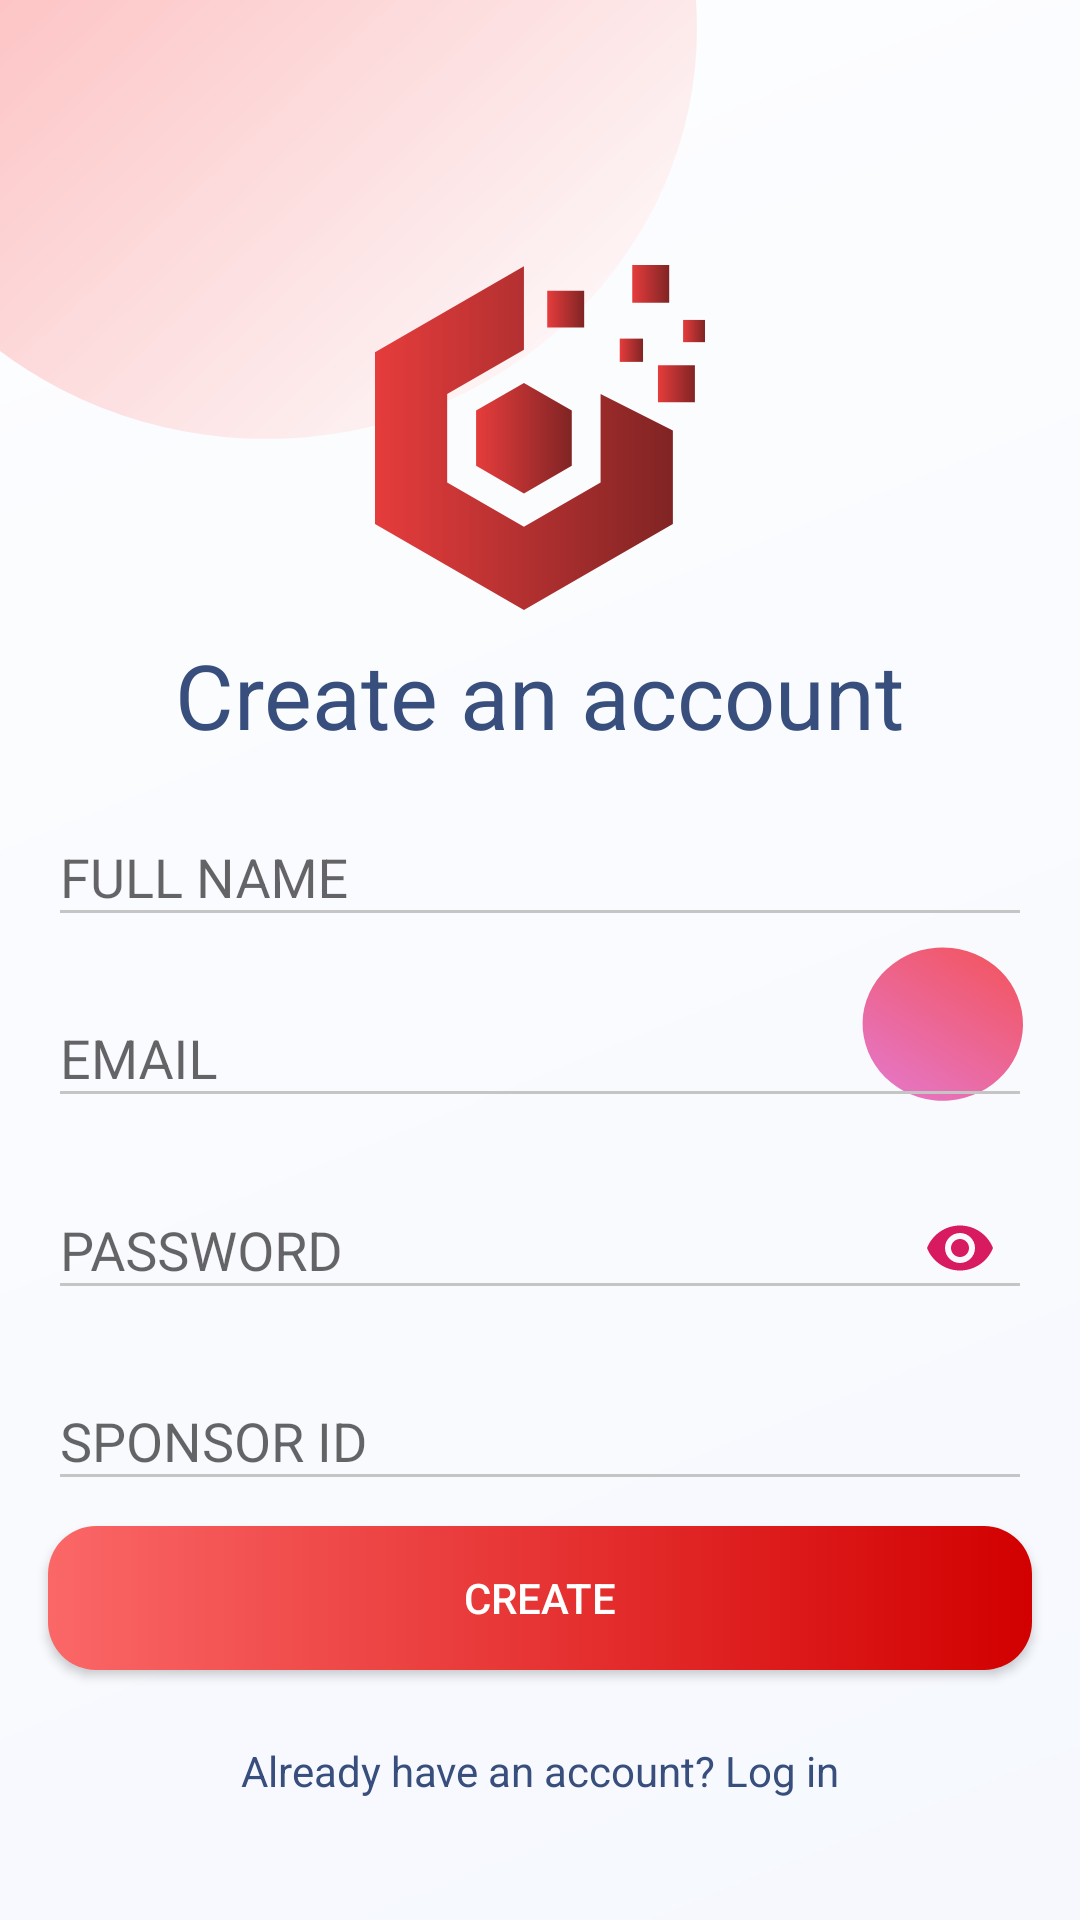

Reconstruct the res/layout file that produces this screen, plus the resources it refers to.
<!-- AndroidManifest.xml: application theme AppTheme -->
<!-- res/layout/fragment_new_account.xml -->
<?xml version="1.0" encoding="utf-8"?>
<androidx.constraintlayout.widget.ConstraintLayout
    xmlns:android="http://schemas.android.com/apk/res/android"
    xmlns:app="http://schemas.android.com/apk/res-auto"
    xmlns:tools="http://schemas.android.com/tools"
    android:layout_width="match_parent"
    android:layout_height="match_parent"
    android:background="@drawable/ic_sign_in">

    <ImageView
        android:id="@+id/imageView"
        android:layout_width="wrap_content"
        android:layout_height="wrap_content"
        android:layout_marginTop="80dp"
        android:src="@drawable/ic_logo_coin_1"
        app:layout_constraintBottom_toTopOf="@+id/textView"
        app:layout_constraintEnd_toEndOf="parent"
        app:layout_constraintStart_toStartOf="parent"
        app:layout_constraintTop_toTopOf="parent"
        app:layout_constraintVertical_chainStyle="spread"
        tools:ignore="ContentDescription" />

    <TextView
        android:id="@+id/textView"
        android:layout_width="wrap_content"
        android:layout_height="wrap_content"
        android:text="@string/create_an_account"
        android:textSize="30sp"
        app:layout_constraintBottom_toTopOf="@+id/fullNameInputLayout"
        app:layout_constraintEnd_toEndOf="parent"
        app:layout_constraintStart_toStartOf="parent"
        app:layout_constraintTop_toBottomOf="@+id/imageView" />

    <com.google.android.material.textfield.TextInputLayout
        android:id="@+id/fullNameInputLayout"
        android:layout_width="match_parent"
        android:layout_height="wrap_content"
        android:layout_marginStart="16dp"
        android:layout_marginLeft="16dp"
        android:layout_marginEnd="16dp"
        android:layout_marginRight="16dp"
        android:background="@drawable/background_text_white"
        app:layout_constraintBottom_toTopOf="@+id/emailInputLayout"
        app:layout_constraintEnd_toEndOf="parent"
        app:layout_constraintStart_toStartOf="parent"
        app:layout_constraintTop_toBottomOf="@+id/textView">

        <com.google.android.material.textfield.TextInputEditText
            android:id="@+id/fullNameEditText"
            android:layout_width="match_parent"
            android:layout_height="wrap_content"
            android:hint="@string/full_name"
            tools:layout_editor_absoluteX="-16dp"
            tools:layout_editor_absoluteY="396dp" />

    </com.google.android.material.textfield.TextInputLayout>

    <com.google.android.material.textfield.TextInputLayout
        android:id="@+id/emailInputLayout"
        android:layout_width="match_parent"
        android:layout_height="wrap_content"
        android:layout_marginStart="16dp"
        android:layout_marginLeft="16dp"
        android:layout_marginEnd="16dp"
        android:layout_marginRight="16dp"
        android:background="@drawable/background_text_white"
        app:layout_constraintBottom_toTopOf="@+id/passwordInputLayout"
        app:layout_constraintEnd_toEndOf="parent"
        app:layout_constraintStart_toStartOf="parent"
        app:layout_constraintTop_toBottomOf="@+id/fullNameInputLayout">

        <com.google.android.material.textfield.TextInputEditText
            android:id="@+id/emailEditText"
            android:layout_width="match_parent"
            android:layout_height="wrap_content"
            android:hint="@string/email"
            tools:layout_editor_absoluteX="-16dp"
            tools:layout_editor_absoluteY="396dp" />

    </com.google.android.material.textfield.TextInputLayout>

    <com.google.android.material.textfield.TextInputLayout
        android:id="@+id/passwordInputLayout"
        android:layout_width="match_parent"
        android:layout_height="wrap_content"
        android:layout_marginStart="16dp"
        android:layout_marginLeft="16dp"
        android:layout_marginEnd="16dp"
        android:layout_marginRight="16dp"
        android:background="@drawable/background_text_white"
        app:layout_constraintBottom_toTopOf="@+id/sponsorInputLayout"
        app:layout_constraintEnd_toEndOf="parent"
        app:layout_constraintStart_toStartOf="parent"
        app:layout_constraintTop_toBottomOf="@+id/emailInputLayout"
        app:passwordToggleEnabled="true"
        app:passwordToggleTint="@color/colorAccent">

        <com.google.android.material.textfield.TextInputEditText
            android:id="@+id/passwordEditText"
            android:layout_width="match_parent"
            android:layout_height="wrap_content"
            android:hint="@string/password"
            android:inputType="textPassword"
            tools:layout_editor_absoluteX="-16dp"
            tools:layout_editor_absoluteY="472dp" />

    </com.google.android.material.textfield.TextInputLayout>

    <com.google.android.material.textfield.TextInputLayout
        android:id="@+id/sponsorInputLayout"
        android:layout_width="match_parent"
        android:layout_height="wrap_content"
        android:layout_marginStart="16dp"
        android:layout_marginLeft="16dp"
        android:layout_marginEnd="16dp"
        android:layout_marginRight="16dp"
        android:background="@drawable/background_text_white"
        app:layout_constraintBottom_toTopOf="@+id/createButton"
        app:layout_constraintEnd_toEndOf="parent"
        app:layout_constraintStart_toStartOf="parent"
        app:layout_constraintTop_toBottomOf="@+id/passwordInputLayout">

        <com.google.android.material.textfield.TextInputEditText
            android:id="@+id/sponsorIdEditText"
            android:layout_width="match_parent"
            android:layout_height="wrap_content"
            android:hint="@string/sponsor_id"
            tools:layout_editor_absoluteX="-16dp"
            tools:layout_editor_absoluteY="472dp" />

    </com.google.android.material.textfield.TextInputLayout>

    <Button
        android:id="@+id/createButton"
        android:layout_width="match_parent"
        android:layout_height="wrap_content"
        android:layout_marginStart="16dp"
        android:layout_marginLeft="16dp"
        android:layout_marginEnd="16dp"
        android:layout_marginRight="16dp"
        android:text="@string/create"
        android:textColor="@android:color/white"
        android:background="@drawable/background_button_login"
        app:layout_constraintBottom_toTopOf="@+id/newAccountTextView"
        app:layout_constraintEnd_toEndOf="parent"
        app:layout_constraintStart_toStartOf="parent"
        app:layout_constraintTop_toBottomOf="@+id/sponsorInputLayout" />

    <TextView
        android:id="@+id/newAccountTextView"
        android:layout_width="wrap_content"
        android:layout_height="wrap_content"
        android:layout_marginTop="16dp"
        android:layout_marginBottom="32dp"
        android:text="@string/already_have_an_account_log_in"
        app:layout_constraintBottom_toBottomOf="parent"
        app:layout_constraintEnd_toEndOf="parent"
        app:layout_constraintStart_toStartOf="parent"
        app:layout_constraintTop_toBottomOf="@+id/createButton" />



</androidx.constraintlayout.widget.ConstraintLayout>
<!-- resources referenced by this layout -->
<resources>
  <color name="colorAccent">#D81B60</color>
  <!-- drawable background_button_login (drawable) -->
  <?xml version="1.0" encoding="utf-8"?>
  <selector xmlns:android="http://schemas.android.com/apk/res/android">
      <item android:state_pressed="true">
          <shape android:shape="rectangle" >
              <corners
                  android:radius="16dp"
                  />
              <solid
                  android:color="@android:color/darker_gray"
                  />
              <padding
                  android:left="0dp"
                  android:top="0dp"
                  android:right="0dp"
                  android:bottom="0dp"
                  />
          </shape>
      </item>
      <item android:state_pressed="false">
          <shape android:shape="rectangle" >
              <corners
                  android:radius="16dp"
                  />
              <gradient
                  android:angle="0"
                  android:startColor="#FB6767"
                  android:endColor="#D20000"
                  android:type="linear"/>
              <padding
                  android:left="0dp"
                  android:top="0dp"
                  android:right="0dp"
                  android:bottom="0dp"
                  />
          </shape>
      </item>
  </selector>
  <string name="already_have_an_account_log_in">Already have an account? Log in</string>
  <string name="create">Create</string>
  <string name="create_an_account">Create an account</string>
  <string name="email">EMAIL</string>
  <string name="full_name">FULL NAME</string>
  <string name="password">PASSWORD</string>
  <string name="sponsor_id">SPONSOR ID</string>
  <style name="AppTheme" parent="Theme.AppCompat.Light.NoActionBar">
          <item name="colorPrimary">@color/colorPrimary</item>
          <item name="colorPrimaryDark">@color/colorPrimaryDark</item>
          <item name="colorAccent">@color/colorAccent</item>
          <item name="colorControlNormal">#c5c5c5</item>
          <item name="colorControlActivated">@color/colorPrimaryDark</item>
          <item name="colorControlHighlight">@color/colorPrimaryDark</item>
          <item name="android:textColor">@color/textColor</item>
      </style>
  <color name="colorPrimary">#FB6767</color>
  <color name="colorPrimaryDark">#D20000</color>
  <color name="textColor">#384F7D</color>
</resources>
